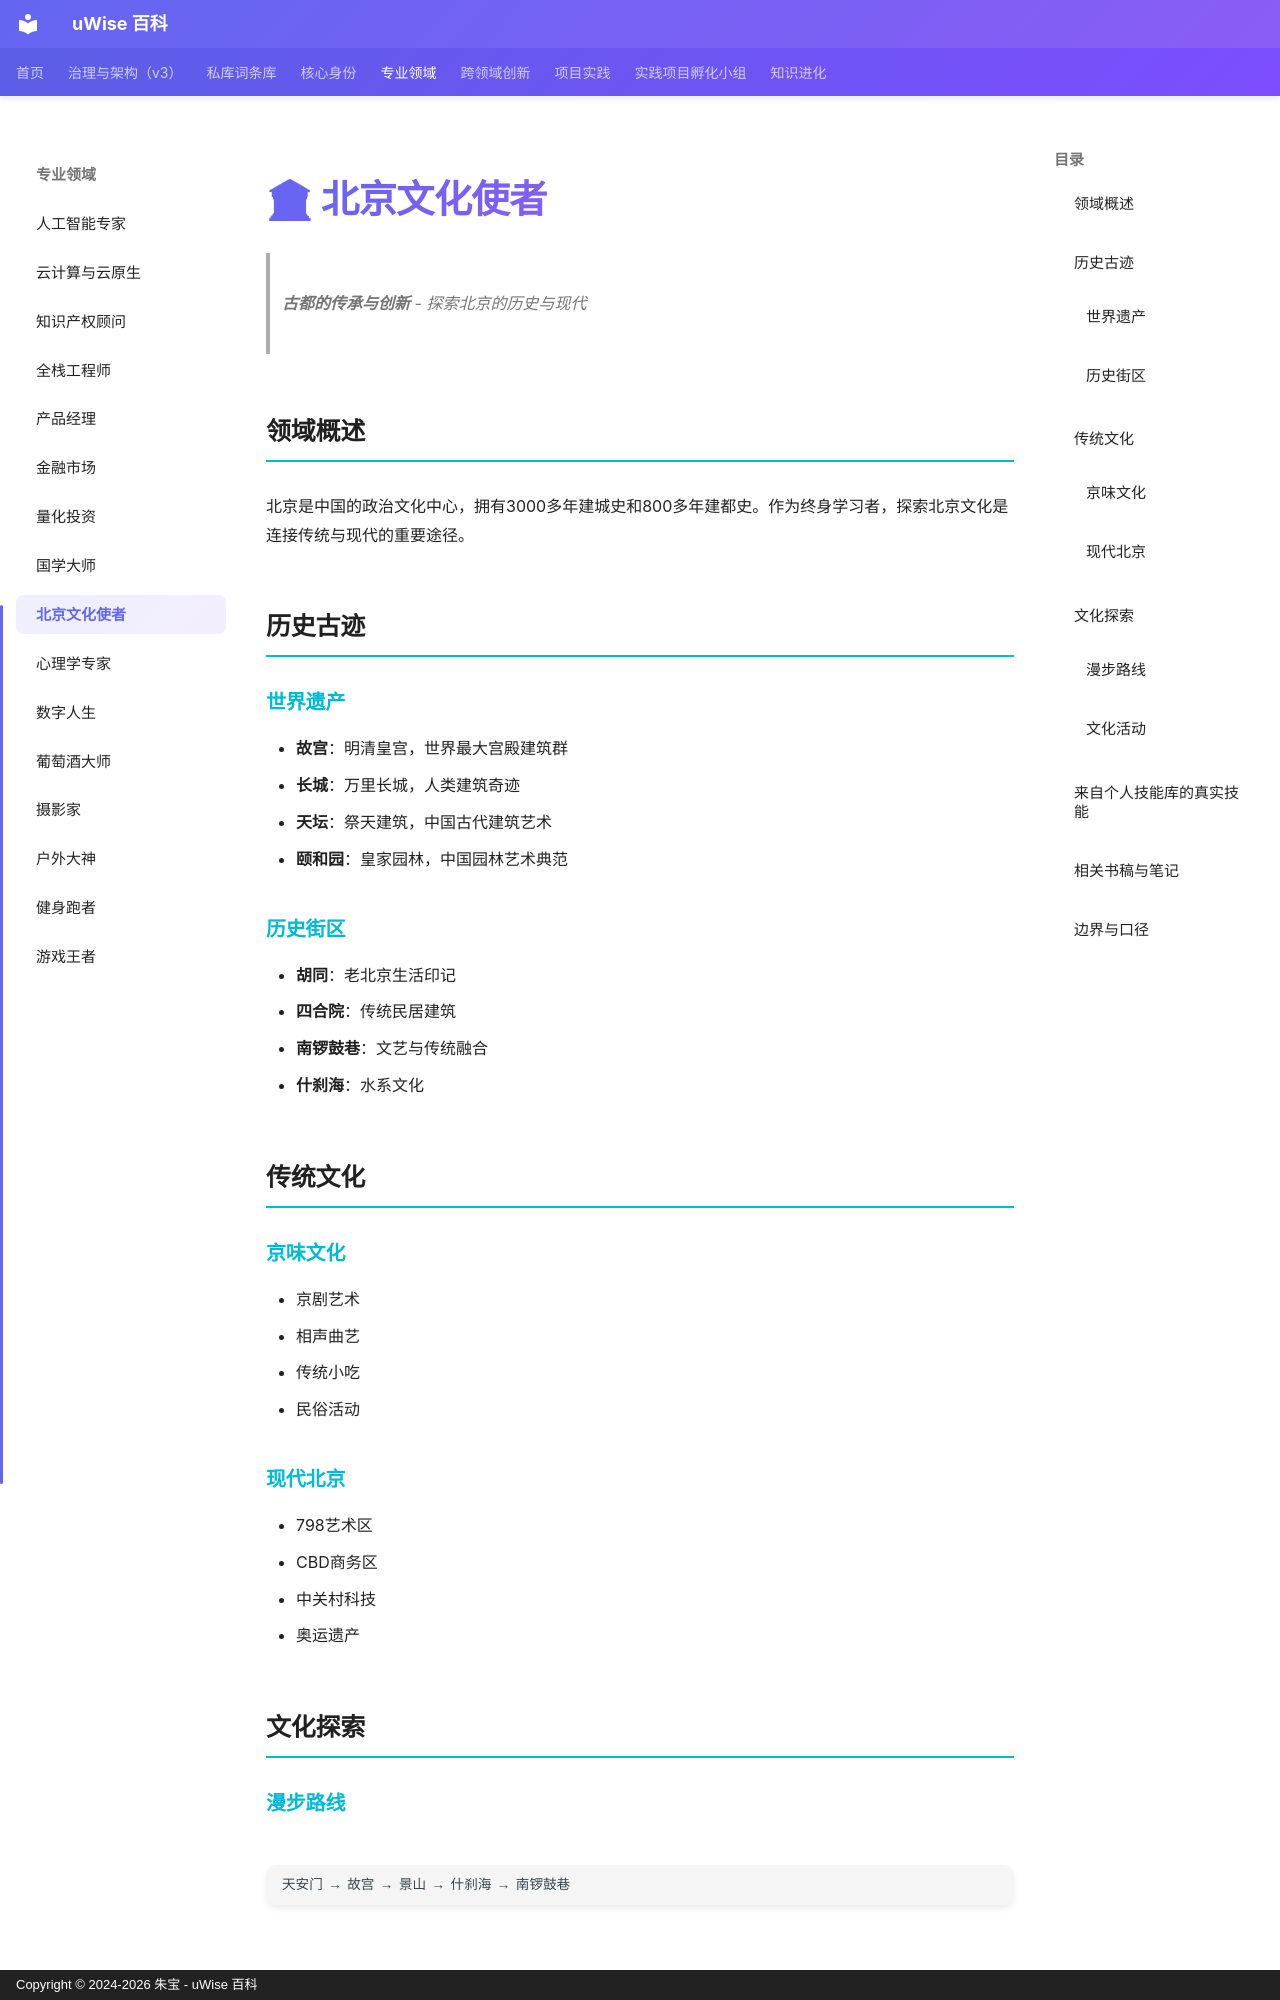

repository: zhubao315/uWise · page: specialized-domains/beijing-culture/index.html · generator: mkdocs · copyright: Copyright © 2024-2026 朱宝 - uWise 百科

# 🏛 北京文化使者

> **古都的传承与创新** - 探索北京的历史与现代

## 领域概述

北京是中国的政治文化中心，拥有3000多年建城史和800多年建都史。作为终身学习者，探索北京文化是连接传统与现代的重要途径。

## 历史古迹

### 世界遗产
- **故宫**：明清皇宫，世界最大宫殿建筑群
- **长城**：万里长城，人类建筑奇迹
- **天坛**：祭天建筑，中国古代建筑艺术
- **颐和园**：皇家园林，中国园林艺术典范

### 历史街区
- **胡同**：老北京生活印记
- **四合院**：传统民居建筑
- **南锣鼓巷**：文艺与传统融合
- **什刹海**：水系文化

## 传统文化

### 京味文化
- 京剧艺术
- 相声曲艺
- 传统小吃
- 民俗活动

### 现代北京
- 798艺术区
- CBD商务区
- 中关村科技
- 奥运遗产

## 文化探索

### 漫步路线
```
天安门 → 故宫 → 景山 → 什刹海 → 南锣鼓巷
```

### 文化活动
- 故宫特展
- 国家大剧院演出
- 传统庙会
- 文化讲座
